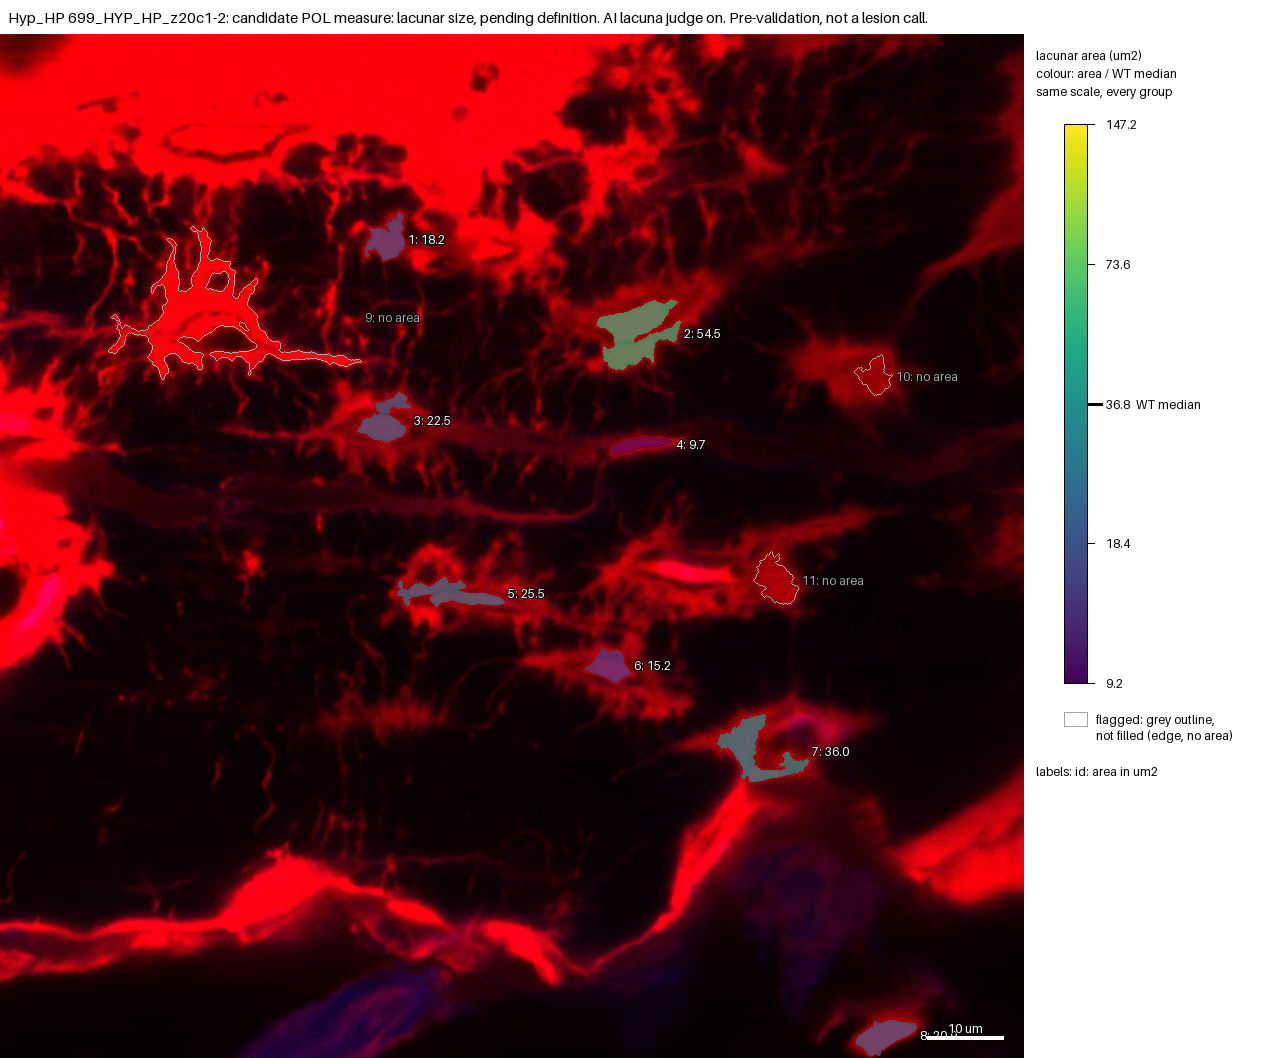

Values plotted in this chart, from the file beside it:
id, area_um2, ratio_to_WT_median, flag, cluster
1, 18.24, 0.4956, , no
2, 54.45, 1.48, , no
3, 22.46, 0.6105, , no
4, 9.701, 0.2637, , no
5, 25.54, 0.6941, , no
6, 15.18, 0.4125, , no
7, 36.05, 0.9798, , no
8, 20.94, 0.5691, , no
9, , , no_area, 
10, , , no_area, 
11, , , no_area, 
